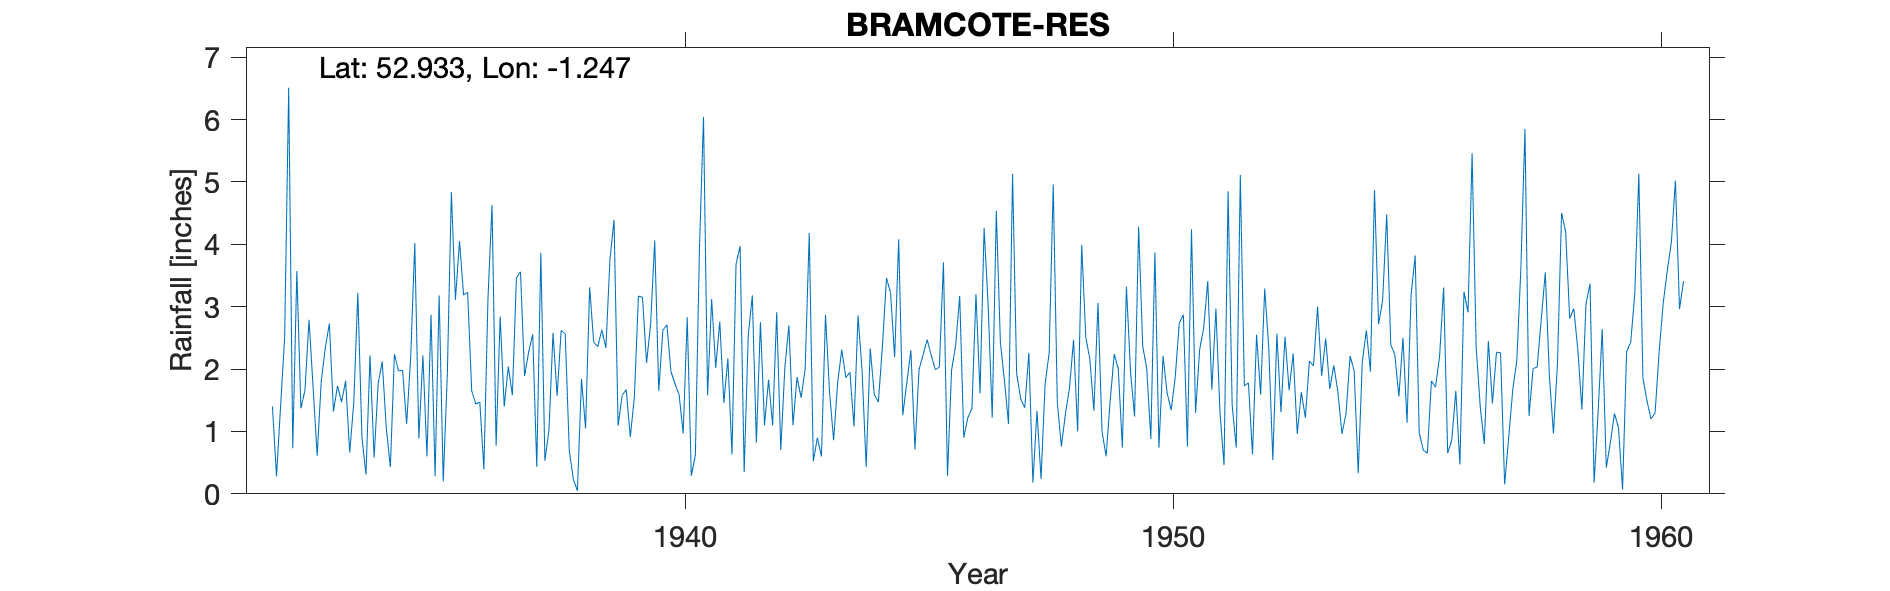

The table this chart was drawn from, first rows:
BRAMCOTE-RES, , , , , , , , , , , , , , , , , , , , , , , 
Grid ref, SK507375, Long, -1.247, Lat, 52.93, Elevation, 327, ft, , , , , , , , , , , , , , , 
Station no, 2602/5, , , , , , , , , , , , , , , , , , , , , , 
, 1931, 1932, 1933, 1934, 1935, 1936, 1937, 1938, 1939, 1940, 1941, 1942, 1943, 1944, 1945, 1946, 1947, 1948, 1949, 1950, 1951, 1952, 1953
January, , 1.4, 1.8, 2.22, 0.89, 3.23, 3.46, 2.56, 4.39, 2.62, 3.12, 2.75, 4.18, 2.86, 1.78, 2.38, 1.82, 4.96, 1, 0.88, 2.31, 1.78, 0.96
February, , 0.28, 2.34, 0.58, 2.22, 1.65, 3.56, 0.69, 1.09, 2.71, 2.02, 1.1, 0.52, 1.97, 2.3, 3.17, 1.12, 1.47, 0.6, 3.87, 2.66, 0.63, 1.63
March, , 1.4, 2.73, 1.77, 0.6, 1.44, 1.89, 0.23, 1.58, 1.96, 2.76, 1.83, 0.9, 0.43, 0.71, 0.9, 5.13, 0.76, 1.49, 0.74, 3.41, 2.55, 1.22
April, , 2.5, 1.32, 2.12, 2.87, 1.47, 2.27, 0.05, 1.67, 1.76, 1.46, 1.1, 0.6, 2.33, 1.99, 1.22, 1.93, 1.28, 2.24, 2.21, 1.67, 1.59, 2.13
May, , 6.51, 1.73, 1.05, 0.28, 0.39, 2.56, 1.84, 0.91, 1.59, 2.17, 2.91, 2.87, 1.59, 2.23, 1.37, 1.52, 1.7, 2, 1.62, 2.97, 3.29, 2.05
June, , 0.73, 1.47, 0.43, 3.18, 3.13, 0.43, 1.05, 1.55, 0.97, 0.63, 0.7, 1.62, 1.47, 2.47, 3.2, 1.38, 2.47, 0.74, 1.34, 1.31, 2.34, 3
July, , 3.57, 1.81, 2.24, 0.2, 4.63, 3.86, 3.31, 3.17, 2.83, 3.68, 2.02, 0.86, 2.37, 2.22, 1.61, 2.26, 1, 3.32, 1.87, 0.46, 0.54, 1.89
August, , 1.37, 0.66, 1.97, 1.9, 0.77, 0.53, 2.43, 3.15, 0.29, 3.97, 2.7, 1.79, 3.46, 1.99, 4.26, 0.18, 3.99, 1.96, 2.74, 4.85, 2.57, 2.49
September, , 1.66, 1.46, 1.98, 4.84, 2.84, 1.02, 2.36, 2.1, 0.62, 0.35, 1.1, 2.31, 3.22, 2.03, 3.01, 1.33, 2.51, 1.24, 2.87, 1.42, 1.31, 1.68
October, , 2.79, 3.22, 1.12, 3.11, 1.4, 2.58, 2.63, 2.72, 3.92, 2.53, 1.87, 1.86, 2.19, 3.71, 1.22, 0.24, 2.16, 4.28, 0.76, 0.74, 2.52, 2.06
November, , 1.71, 0.91, 2.19, 4.05, 2.04, 1.57, 2.34, 4.06, 6.04, 3.18, 1.54, 1.95, 4.08, 0.29, 4.54, 1.76, 1.33, 2.37, 4.24, 5.11, 1.66, 1.63
December, , 0.61, 0.31, 4.02, 3.19, 1.58, 2.62, 3.76, 1.65, 1.58, 0.82, 2, 1.08, 1.26, 1.98, 2.43, 2.26, 3.06, 2, 1.3, 1.73, 2.25, 0.96
Total, , 24.53, 19.76, 21.69, 27.33, 24.57, 26.35, 23.25, 28.04, 26.89, 26.69, 21.62, 20.54, 27.23, 23.7, 29.31, 20.93, 26.69, 23.24, 24.44, 28.64, 23.03, 21.7
